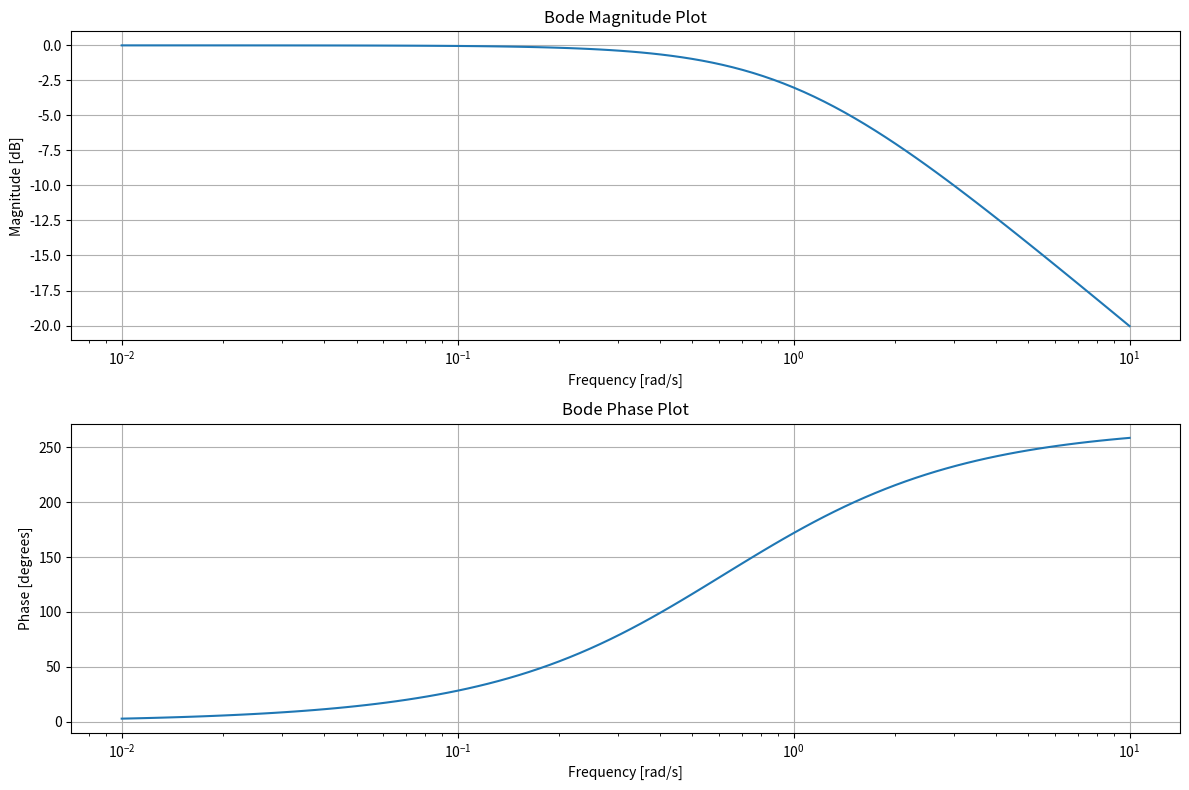

Python code for this plot:
import numpy as np
import matplotlib.pyplot as plt
from scipy.signal import TransferFunction, lti ,bode

def analyze_z_transfer_function(num, den):
    # Create a Transfer Function object
    system = TransferFunction(num, den)

    # Get the poles and zeros
    zeros = system.zeros
    poles = system.poles
    print("Zeros:", zeros)
    print("Poles:", poles)
    # Stability Analysis
    stable = all(np.abs(pole) < 1 for pole in poles)
    print("Stability:", "Stable" if stable else "Unstable")

    # Causality Analysis
    causal = all(num[i] == 0 for i in range(len(num) - 1) if num[i + 1] == 0)
    print("Causality:", "Causal" if causal else "Non-Causal")
    # Time Invariance Analysis
    time_invariant = True  # For Z-transforms, generally time-invariant if system defined properly
    print("Time Invariance:", "Time Invariant" if time_invariant else "Time Variant")
    # Bode plot (magnitude and phase)
    w, mag, phase = bode(system)
    # Plot Bode plot
    plt.figure(figsize=(12, 8))
    plt.subplot(2, 1, 1)
    plt.semilogx(w, mag)    # Bode magnitude plot
    plt.title('Bode Magnitude Plot')
    plt.xlabel('Frequency [rad/s]')
    plt.ylabel('Magnitude [dB]')
    plt.grid()
    plt.subplot(2, 1, 2)
    plt.semilogx(w, phase)   # Bode phase plot
    plt.title('Bode Phase Plot')
    plt.xlabel('Frequency [rad/s]')
    plt.ylabel('Phase [degrees]')
    plt.grid()
    plt.tight_layout()
    plt.show()

# Example: Analyzing a specific system H(z) = (z^2 + 0.5)/(z^2 - 1.5z + 0.5)
num = [1, 0.5]  # Numerator coefficients
den = [1, -1.5, 0.5]  # Denominator coefficients
analyze_z_transfer_function(num, den)
